Run: headless pygame with SDL's dummy video driver; simulated clock (each Clock.tick advances the game by its frame time, no real sleeping); random seed 0; keys injected as events and as key.get_pressed() state; mouse plan: one left click at the window centre at the start of phase 2, then a move to the lower-right quarter at the start of phase 3.
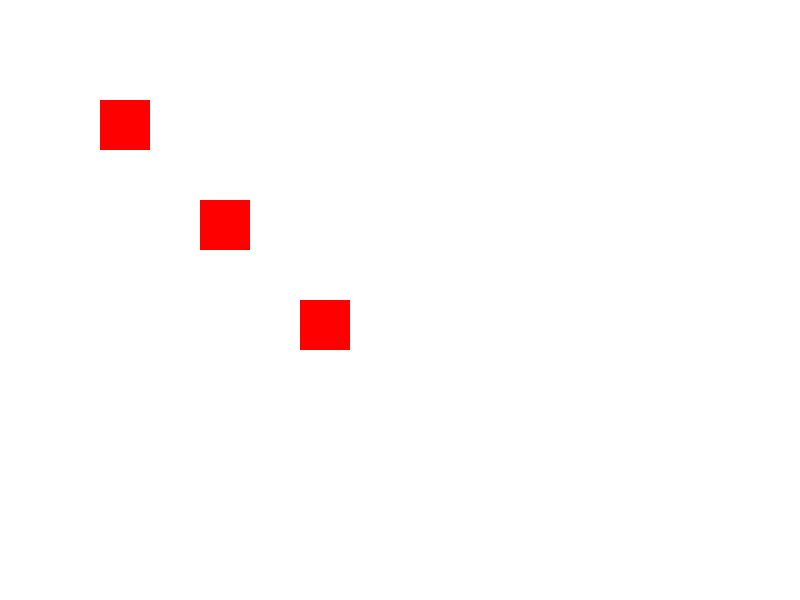
Frame 1 of 4 · flips 1–60 · no input
Frame 2 of 4 · flips 61–180 · clicked the window centre · tapped SPACE, RETURN · held RIGHT (→), D · screen unchanged from frame 1, image omitted
Frame 3 of 4 · flips 181–300 · moved the mouse to the lower-right quarter · held DOWN (↓), S · screen unchanged from frame 2, image omitted
Frame 4 of 4 · flips 301–420 · held LEFT (←), A, UP (↑), W · screen unchanged from frame 3, image omitted

The pygame program that drew these frames:

import pygame

# 초기화
pygame.init()

# 화면 설정
screen_width = 800
screen_height = 600
screen = pygame.display.set_mode((screen_width, screen_height))
pygame.display.set_caption("블록 코딩 게임")

# 색깔 정의
white = (255, 255, 255)
red = (255, 0, 0)

# 블록 정보
blocks = [
    {"color": red, "shape": "circle", "x": 100, "y": 100},
    {"color": red, "shape": "rectangle", "x": 200, "y": 200},
    {"color": red, "shape": "triangle", "x": 300, "y": 300},
]

# 블록 드래그 상태 변수
dragging_block = None

# 게임 루프
running = True
while running:
    for event in pygame.event.get():
        if event.type == pygame.QUIT:
            running = False
        elif event.type == pygame.MOUSEBUTTONDOWN:
            for block in blocks:
                # 블록을 클릭하여 드래그 상태로 전환
                if pygame.Rect(block["x"], block["y"], 50, 50).collidepoint(event.pos):
                    dragging_block = block
        elif event.type == pygame.MOUSEBUTTONUP:
            # 드래그 상태에서 블록을 놓음
            dragging_block = None

    # 블록 드래그 처리
    if dragging_block:
        mouse_x, mouse_y = pygame.mouse.get_pos()
        dragging_block["x"] = mouse_x
        dragging_block["y"] = mouse_y

    # 화면 지우기
    screen.fill(white)

    # 블록 그리기
    for block in blocks:
        pygame.draw.rect(screen, block["color"], (block["x"], block["y"], 50, 50))

    # 화면 업데이트
    pygame.display.update()

# 게임 종료
pygame.quit()
